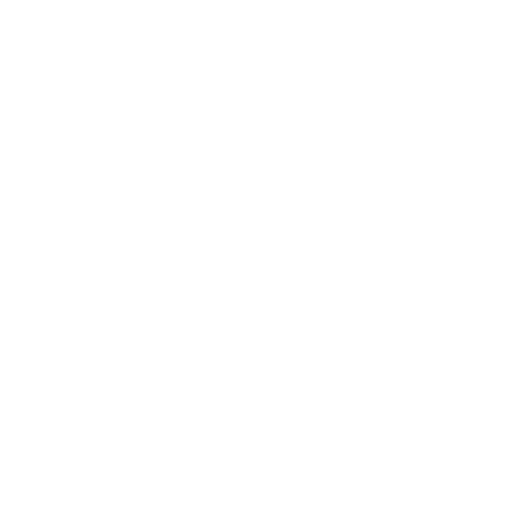
t = 0.00 s
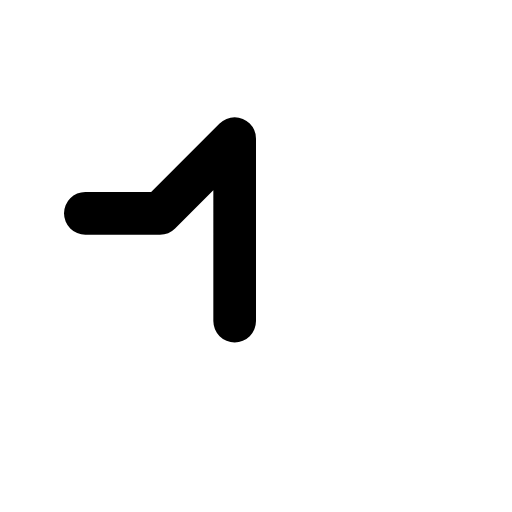
t = 0.20 s
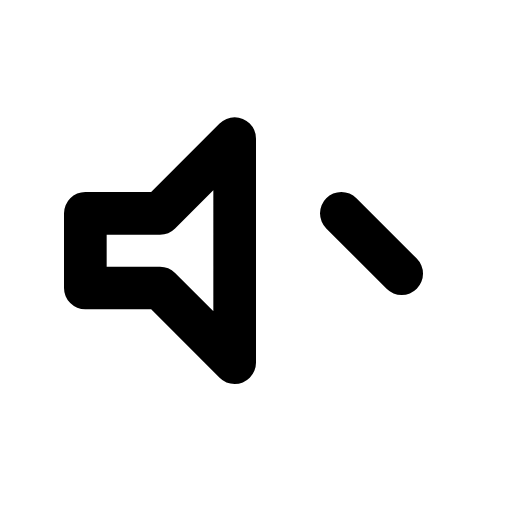
t = 0.50 s
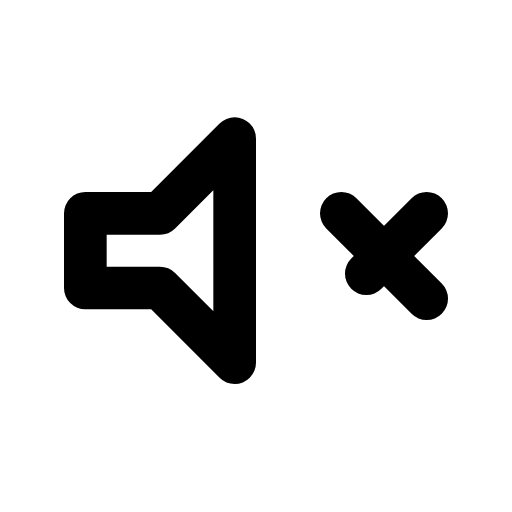
t = 0.70 s
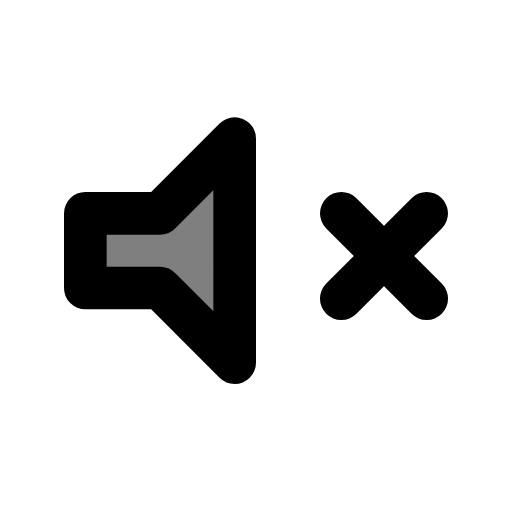
t = 1.00 s
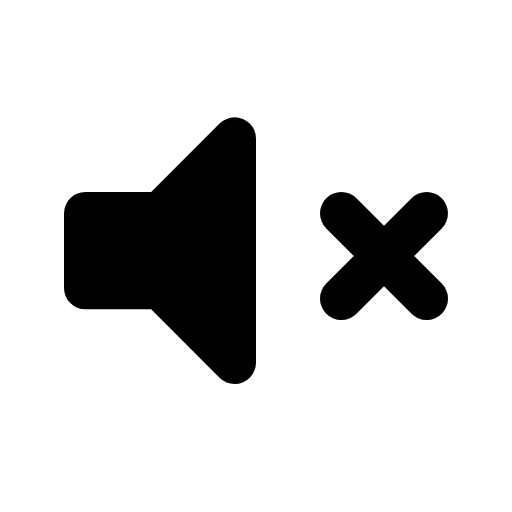
t = 1.20 s

The animated SVG that drew these frames (rendered in a browser with its animation timeline set to each time). Animation: 4 SMIL elements (animate=4); one cycle of 1.20 s.

<svg viewBox="0 0 24 24" xmlns="http://www.w3.org/2000/svg"><g stroke="currentColor" stroke-linecap="round" stroke-linejoin="round" stroke-width="2"><path d="M4 10h3.5l3.5 -3.5v10.5l-3.5 -3.5h-3.5Z" fill="currentColor" stroke-dasharray="34" fill-opacity="0"><animate attributeName="stroke-dashoffset" dur="0.4s" fill="freeze" values="34;0"/><animate attributeName="fill-opacity" begin="0.8s" dur="0.4s" fill="freeze" to="1"/></path><g fill="none" stroke-dasharray="8"><path d="M16 10l4 4" stroke-dashoffset="8"><animate attributeName="stroke-dashoffset" begin="0.4s" dur="0.2s" fill="freeze" to="0"/></path><path d="M20 10l-4 4" stroke-dashoffset="8"><animate attributeName="stroke-dashoffset" begin="0.6s" dur="0.2s" fill="freeze" to="0"/></path></g></g></svg>
